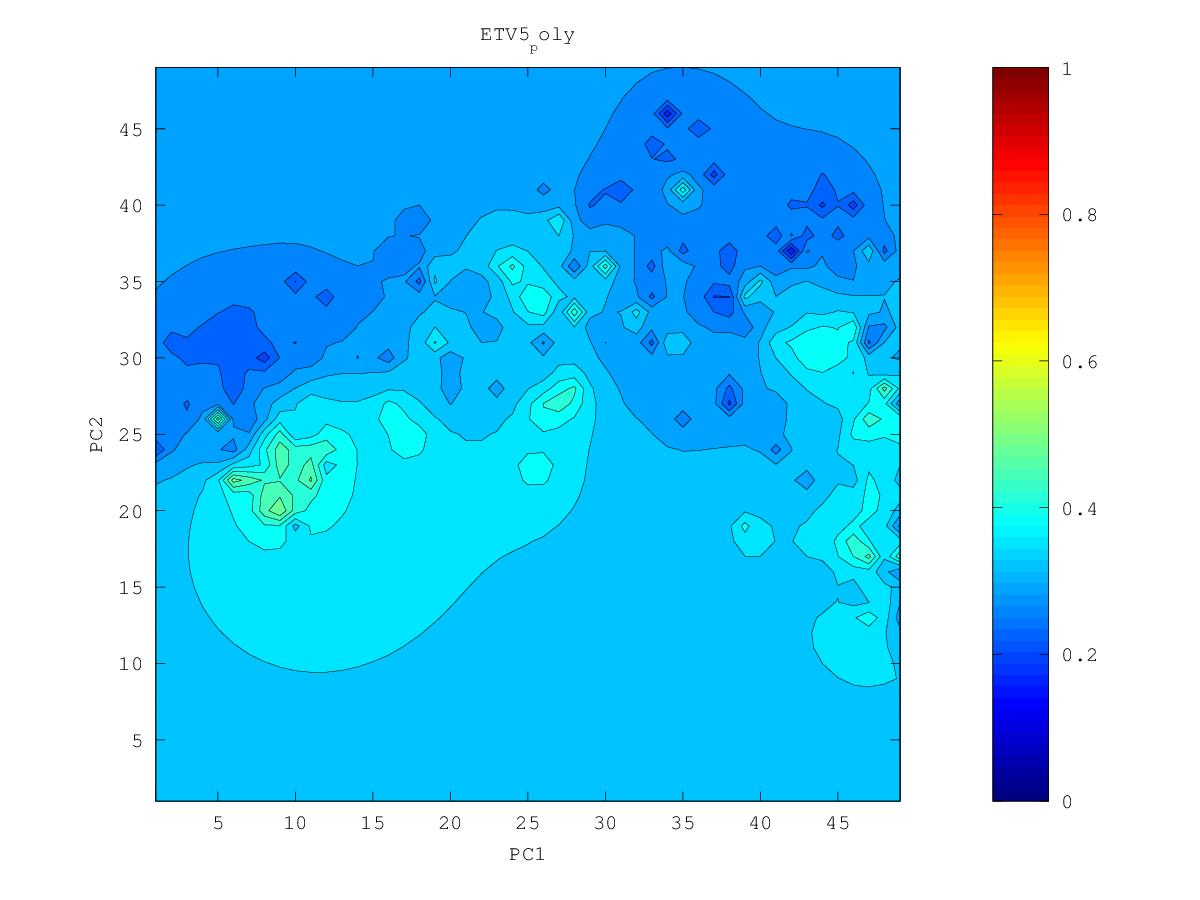

Source data for this figure (header and first rows):
0.30058123631, 0.299696318643, 0.298728215697, 0.297668789777, 0.296519641529, 0.295304707014, 0.294089611321, 0.293006768011, 0.292265553703, 0.292004286691, 0.291833268797, 0.29149970596, 0.296499105553, 0.308271650998, 0.317173000523, 0.320686236458, 0.321532466176, 0.328721841021, 0.318831675229, 0.310889155382, 0.34225047479, 0.370477376186, 0.291753560845, 0.405567771721
0.2991, 0.298, 0.2968, 0.2954, 0.2937, 0.2918, 0.2897, 0.2874, 0.2854, 0.2842, 0.2828, 0.2684, 0.2415, 0.303, 0.3108, 0.3158, 0.312, 0.2744, 0.3156, 0.3193, 0.3336, 0.4551, 0.3876, 0.4057
0.2977, 0.2964, 0.2949, 0.2931, 0.2909, 0.2882, 0.2848, 0.2806, 0.2752, 0.2717, 0.2749, 0.2737, 0.342, 0.3039, 0.3052, 0.3159, 0.3224, 0.2801, 0.2446, 0.3361, 0.3442, 0.3662, 0.3806, 0.4326
0.2963, 0.2948, 0.2931, 0.2909, 0.2882, 0.2845, 0.2795, 0.2726, 0.2614, 0.2024, 0.2648, 0.2686, 0.2823, 0.2778, 0.2839, 0.318, 0.3454, 0.4044, 0.374, 0.3739, 0.3795, 0.3589, 0.3649, 0.375
0.295, 0.2934, 0.2915, 0.2891, 0.2859, 0.2814, 0.2741, 0.2608, 0.2533, 0.2509, 0.2586, 0.2407, 0.2758, 0.2668, 0.2918, 0.322, 0.3497, 0.3769, 0.3887, 0.3861, 0.3695, 0.3584, 0.3526, 0.3354
0.2938, 0.2921, 0.2901, 0.2876, 0.2843, 0.2797, 0.2716, 0.2498, 0.2447, 0.2126, 0.2585, 0.268, 0.2801, 0.2896, 0.307, 0.3273, 0.3399, 0.3825, 0.4026, 0.4107, 0.3774, 0.3556, 0.3451, 0.3343
0.2927, 0.2909, 0.2888, 0.2864, 0.2834, 0.2794, 0.2735, 0.2653, 0.2565, 0.2502, 0.2606, 0.2374, 0.284, 0.2773, 0.3161, 0.3469, 0.3456, 0.3696, 0.4095, 0.3993, 0.3699, 0.3484, 0.3378, 0.3321
0.2915, 0.2897, 0.2877, 0.2854, 0.2828, 0.2796, 0.2757, 0.2705, 0.2613, 0.2462, 0.266, 0.287, 0.1558, 0.2791, 0.3106, 0.3265, 0.3186, 0.3496, 0.3844, 0.3672, 0.3492, 0.3357, 0.3241, 0.3207
0.2904, 0.2884, 0.2864, 0.2842, 0.282, 0.2796, 0.277, 0.274, 0.2705, 0.2682, 0.2658, 0.2299, 0.2698, 0.2649, 0.2944, 0.3157, 0.3175, 0.3328, 0.3696, 0.3473, 0.3322, 0.3219, 0.2922, 0.3035
0.2891, 0.287, 0.2847, 0.2825, 0.2806, 0.2788, 0.2772, 0.2758, 0.2745, 0.2731, 0.2705, 0.2666, 0.2743, 0.2836, 0.3553, 0.3224, 0.3006, 0.3059, 0.3177, 0.3183, 0.3142, 0.3101, 0.3054, 0.3073
0.2877, 0.2852, 0.2824, 0.2798, 0.2778, 0.2766, 0.2757, 0.2753, 0.2755, 0.2754, 0.2741, 0.2722, 0.2721, 0.2793, 0.2966, 0.3566, 0.2885, 0.2576, 0.2967, 0.2885, 0.292, 0.2925, 0.2952, 0.3036
0.2863, 0.283, 0.2792, 0.275, 0.2723, 0.2723, 0.2715, 0.2705, 0.2744, 0.2765, 0.2752, 0.2687, 0.2307, 0.2382, 0.2634, 0.2183, 0.2372, 0.2799, 0.2909, 0.2877, 0.2867, 0.2419, 0.2124, 0.2962
0.2849, 0.2808, 0.2753, 0.266, 0.2548, 0.2655, 0.2654, 0.2048, 0.2732, 0.2785, 0.2767, 0.2715, 0.2636, 0.262, 0.2566, 0.2173, 0.2516, 0.2786, 0.2924, 0.2961, 0.2954, 0.2924, 0.292, 0.3001
0.2837, 0.2788, 0.2718, 0.2602, 0.2382, 0.2618, 0.2673, 0.2739, 0.2876, 0.2846, 0.2785, 0.2734, 0.2731, 0.2771, 0.2743, 0.2704, 0.2676, 0.2877, 0.3005, 0.3025, 0.3013, 0.3001, 0.2993, 0.2999
0.2831, 0.2773, 0.268, 0.2571, 0.2582, 0.2598, 0.2561, 0.2915, 0.3984, 0.2925, 0.2775, 0.2621, 0.2395, 0.3019, 0.286, 0.284, 0.2892, 0.3064, 0.3317, 0.311, 0.3048, 0.3027, 0.2993, 0.2644
0.2835, 0.2773, 0.2648, 0.1658, 0.2562, 0.2546, 0.2462, 0.2785, 0.2957, 0.2819, 0.2757, 0.2622, 0.2906, 0.3049, 0.2847, 0.2851, 0.2925, 0.2999, 0.3386, 0.3094, 0.3042, 0.3024, 0.3016, 0.299
0.2849, 0.2799, 0.2726, 0.265, 0.2625, 0.2394, 0.2522, 0.2684, 0.2599, 0.2558, 0.2753, 0.2777, 0.2708, 0.238, 0.2726, 0.2437, 0.3029, 0.292, 0.2406, 0.2958, 0.2996, 0.2937, 0.3, 0.3094
0.287, 0.2834, 0.2793, 0.2752, 0.2712, 0.2661, 0.2657, 0.2656, 0.2582, 0.2638, 0.2764, 0.2826, 0.281, 0.28, 0.2802, 0.2888, 0.36, 0.3279, 0.2987, 0.2868, 0.2948, 0.287, 0.3018, 0.3159
0.2892, 0.2866, 0.2838, 0.281, 0.2782, 0.2753, 0.2722, 0.2648, 0.2293, 0.2562, 0.278, 0.2896, 0.2994, 0.3083, 0.301, 0.301, 0.316, 0.3119, 0.2952, 0.2869, 0.3017, 0.3124, 0.3192, 0.3254
0.2913, 0.2895, 0.2875, 0.2854, 0.2833, 0.2808, 0.2772, 0.2696, 0.2494, 0.258, 0.2796, 0.2955, 0.3149, 0.4261, 0.3314, 0.3174, 0.3125, 0.3041, 0.2827, 0.3069, 0.3199, 0.329, 0.3345, 0.3371
0.2934, 0.2919, 0.2905, 0.289, 0.2874, 0.2855, 0.2827, 0.2775, 0.2629, 0.2489, 0.2646, 0.2987, 0.3144, 0.3304, 0.3301, 0.3283, 0.3243, 0.3018, 0.318, 0.3256, 0.3388, 0.3517, 0.3555, 0.3527
0.2952, 0.2942, 0.2931, 0.2921, 0.291, 0.2897, 0.2881, 0.2859, 0.2835, 0.2867, 0.2954, 0.3129, 0.3119, 0.2547, 0.3283, 0.3399, 0.4336, 0.3454, 0.3314, 0.3372, 0.3624, 0.4179, 0.4019, 0.3755
0.2968, 0.2961, 0.2954, 0.2948, 0.2941, 0.2935, 0.2927, 0.2918, 0.2927, 0.3068, 0.3754, 0.3473, 0.3267, 0.327, 0.341, 0.355, 0.324, 0.3408, 0.3305, 0.3364, 0.3589, 0.3968, 0.4328, 0.3907
0.2983, 0.2978, 0.2974, 0.2971, 0.2968, 0.2966, 0.2961, 0.294, 0.2753, 0.2991, 0.3364, 0.3408, 0.3379, 0.3446, 0.3586, 0.404, 0.392, 0.3367, 0.2793, 0.321, 0.3323, 0.3634, 0.4117, 0.4075
0.2996, 0.2993, 0.2991, 0.299, 0.299, 0.2991, 0.2992, 0.2984, 0.2949, 0.3055, 0.3227, 0.3342, 0.3466, 0.3655, 0.3729, 0.4068, 0.3775, 0.3391, 0.3232, 0.3171, 0.321, 0.3458, 0.3699, 0.3755
0.3006, 0.3005, 0.3004, 0.3005, 0.3007, 0.3012, 0.3019, 0.3031, 0.3057, 0.312, 0.3215, 0.3337, 0.3562, 0.4183, 0.3858, 0.3556, 0.3445, 0.3312, 0.3252, 0.3243, 0.3261, 0.3263, 0.3384, 0.3512
0.3015, 0.3014, 0.3014, 0.3016, 0.302, 0.3026, 0.3036, 0.3054, 0.3083, 0.313, 0.3199, 0.3298, 0.3481, 0.375, 0.327, 0.3271, 0.324, 0.3049, 0.3165, 0.3228, 0.3231, 0.3054, 0.3222, 0.3411
0.3022, 0.3021, 0.3022, 0.3023, 0.3027, 0.3033, 0.3042, 0.3057, 0.3081, 0.3115, 0.3162, 0.3222, 0.3283, 0.3264, 0.3068, 0.2938, 0.3139, 0.3041, 0.3152, 0.3213, 0.3226, 0.3232, 0.3291, 0.3382
0.3027, 0.3026, 0.3026, 0.3027, 0.303, 0.3034, 0.304, 0.3049, 0.3062, 0.3083, 0.3112, 0.3149, 0.3182, 0.3175, 0.3044, 0.2976, 0.3145, 0.3208, 0.3228, 0.3193, 0.319, 0.3206, 0.3269, 0.3375
0.303, 0.3029, 0.3029, 0.3028, 0.3029, 0.303, 0.303, 0.3031, 0.3031, 0.3034, 0.3047, 0.3077, 0.3127, 0.3214, 0.3147, 0.3043, 0.3189, 0.3356, 0.3415, 0.2963, 0.3093, 0.3019, 0.314, 0.3396
0.3032, 0.3031, 0.3029, 0.3027, 0.3026, 0.3023, 0.3018, 0.3009, 0.299, 0.2957, 0.2941, 0.2975, 0.3011, 0.3399, 0.352, 0.3136, 0.3204, 0.3476, 0.3821, 0.3244, 0.3202, 0.3236, 0.3335, 0.3493
0.3034, 0.3031, 0.3028, 0.3025, 0.3021, 0.3015, 0.3006, 0.2988, 0.295, 0.2833, 0.2534, 0.2853, 0.2718, 0.2865, 0.2403, 0.3007, 0.313, 0.3232, 0.3276, 0.3242, 0.327, 0.3362, 0.3498, 0.3659
0.3034, 0.3031, 0.3027, 0.3023, 0.3017, 0.3009, 0.2997, 0.2976, 0.2938, 0.2856, 0.2774, 0.282, 0.2721, 0.2762, 0.2882, 0.2966, 0.3042, 0.3093, 0.3101, 0.3122, 0.3256, 0.3429, 0.3713, 0.3868
0.3034, 0.303, 0.3025, 0.302, 0.3013, 0.3004, 0.2991, 0.2972, 0.2945, 0.2909, 0.2876, 0.2843, 0.2726, 0.2749, 0.2857, 0.2898, 0.2953, 0.2993, 0.2944, 0.2669, 0.3202, 0.3433, 0.3872, 0.3978
0.3034, 0.3029, 0.3024, 0.3018, 0.301, 0.3, 0.2988, 0.2971, 0.2951, 0.2927, 0.2902, 0.2874, 0.2842, 0.2828, 0.2803, 0.2647, 0.2838, 0.2916, 0.2908, 0.2903, 0.3164, 0.3374, 0.3566, 0.368
0.3033, 0.3028, 0.3022, 0.3015, 0.3007, 0.2997, 0.2985, 0.297, 0.2953, 0.2933, 0.2911, 0.2887, 0.2861, 0.2832, 0.2778, 0.2659, 0.2774, 0.2845, 0.2868, 0.2827, 0.3144, 0.3336, 0.3495, 0.3625
0.3032, 0.3027, 0.3021, 0.3013, 0.3005, 0.2994, 0.2982, 0.2968, 0.2952, 0.2932, 0.2911, 0.2886, 0.2856, 0.2817, 0.2765, 0.2715, 0.2704, 0.2642, 0.2853, 0.2985, 0.3148, 0.3325, 0.3495, 0.3653
0.3032, 0.3026, 0.3019, 0.3012, 0.3003, 0.2992, 0.298, 0.2965, 0.2949, 0.2929, 0.2906, 0.2877, 0.284, 0.2789, 0.2706, 0.2324, 0.2628, 0.2628, 0.2798, 0.2927, 0.3111, 0.332, 0.3551, 0.3708
0.3032, 0.3025, 0.3018, 0.301, 0.3001, 0.299, 0.2977, 0.2963, 0.2945, 0.2924, 0.2899, 0.2866, 0.2821, 0.2753, 0.2658, 0.2601, 0.2666, 0.2705, 0.268, 0.258, 0.3024, 0.3284, 0.3769, 0.3767
0.3031, 0.3025, 0.3018, 0.3009, 0.2999, 0.2988, 0.2975, 0.296, 0.2942, 0.292, 0.2894, 0.2858, 0.2808, 0.2716, 0.2182, 0.2605, 0.2678, 0.2673, 0.2505, 0.2628, 0.2907, 0.3159, 0.3441, 0.3515
0.3032, 0.3025, 0.3017, 0.3009, 0.2999, 0.2987, 0.2974, 0.2958, 0.294, 0.2918, 0.2891, 0.2856, 0.2809, 0.2739, 0.2651, 0.2655, 0.2663, 0.2637, 0.2574, 0.2528, 0.2624, 0.2968, 0.3275, 0.3651
0.3032, 0.3025, 0.3017, 0.3008, 0.2998, 0.2987, 0.2973, 0.2958, 0.2939, 0.2917, 0.289, 0.2857, 0.2816, 0.2766, 0.2713, 0.2666, 0.2618, 0.2567, 0.2468, 0.2024, 0.2591, 0.2844, 0.3032, 0.3053
0.3033, 0.3026, 0.3018, 0.3009, 0.2999, 0.2987, 0.2974, 0.2958, 0.294, 0.2918, 0.2892, 0.286, 0.2822, 0.2776, 0.2718, 0.2634, 0.2466, 0.2453, 0.2234, 0.2345, 0.257, 0.2674, 0.274, 0.2592
0.3034, 0.3027, 0.3019, 0.301, 0.3, 0.2988, 0.2975, 0.296, 0.2942, 0.2921, 0.2895, 0.2865, 0.2829, 0.2783, 0.2721, 0.2623, 0.2414, 0.2364, 0.2373, 0.234, 0.2343, 0.2231, 0.2503, 0.2778
0.3035, 0.3028, 0.302, 0.3012, 0.3002, 0.299, 0.2977, 0.2963, 0.2945, 0.2925, 0.2901, 0.2872, 0.2838, 0.2794, 0.2736, 0.2655, 0.2535, 0.225, 0.2275, 0.2484, 0.2553, 0.2664, 0.2762, 0.4609
0.3037, 0.303, 0.3023, 0.3014, 0.3004, 0.2993, 0.2981, 0.2967, 0.295, 0.2931, 0.2909, 0.2882, 0.285, 0.281, 0.276, 0.2694, 0.2606, 0.2494, 0.246, 0.2469, 0.2601, 0.268, 0.275, 0.2903
0.3039, 0.3033, 0.3025, 0.3017, 0.3008, 0.2997, 0.2985, 0.2972, 0.2956, 0.2939, 0.2918, 0.2894, 0.2865, 0.283, 0.2788, 0.2734, 0.2666, 0.2572, 0.2485, 0.2411, 0.2617, 0.2687, 0.2468, 0.2577
0.3042, 0.3035, 0.3028, 0.302, 0.3012, 0.3002, 0.2991, 0.2978, 0.2964, 0.2948, 0.2929, 0.2908, 0.2883, 0.2853, 0.2818, 0.2775, 0.2717, 0.2603, 0.2308, 0.2625, 0.2702, 0.273, 0.2695, 0.2719
0.3045, 0.3039, 0.3032, 0.3024, 0.3016, 0.3007, 0.2997, 0.2985, 0.2972, 0.2958, 0.2941, 0.2923, 0.2902, 0.2878, 0.285, 0.2817, 0.2778, 0.273, 0.2704, 0.2738, 0.2776, 0.2798, 0.2807, 0.2801
